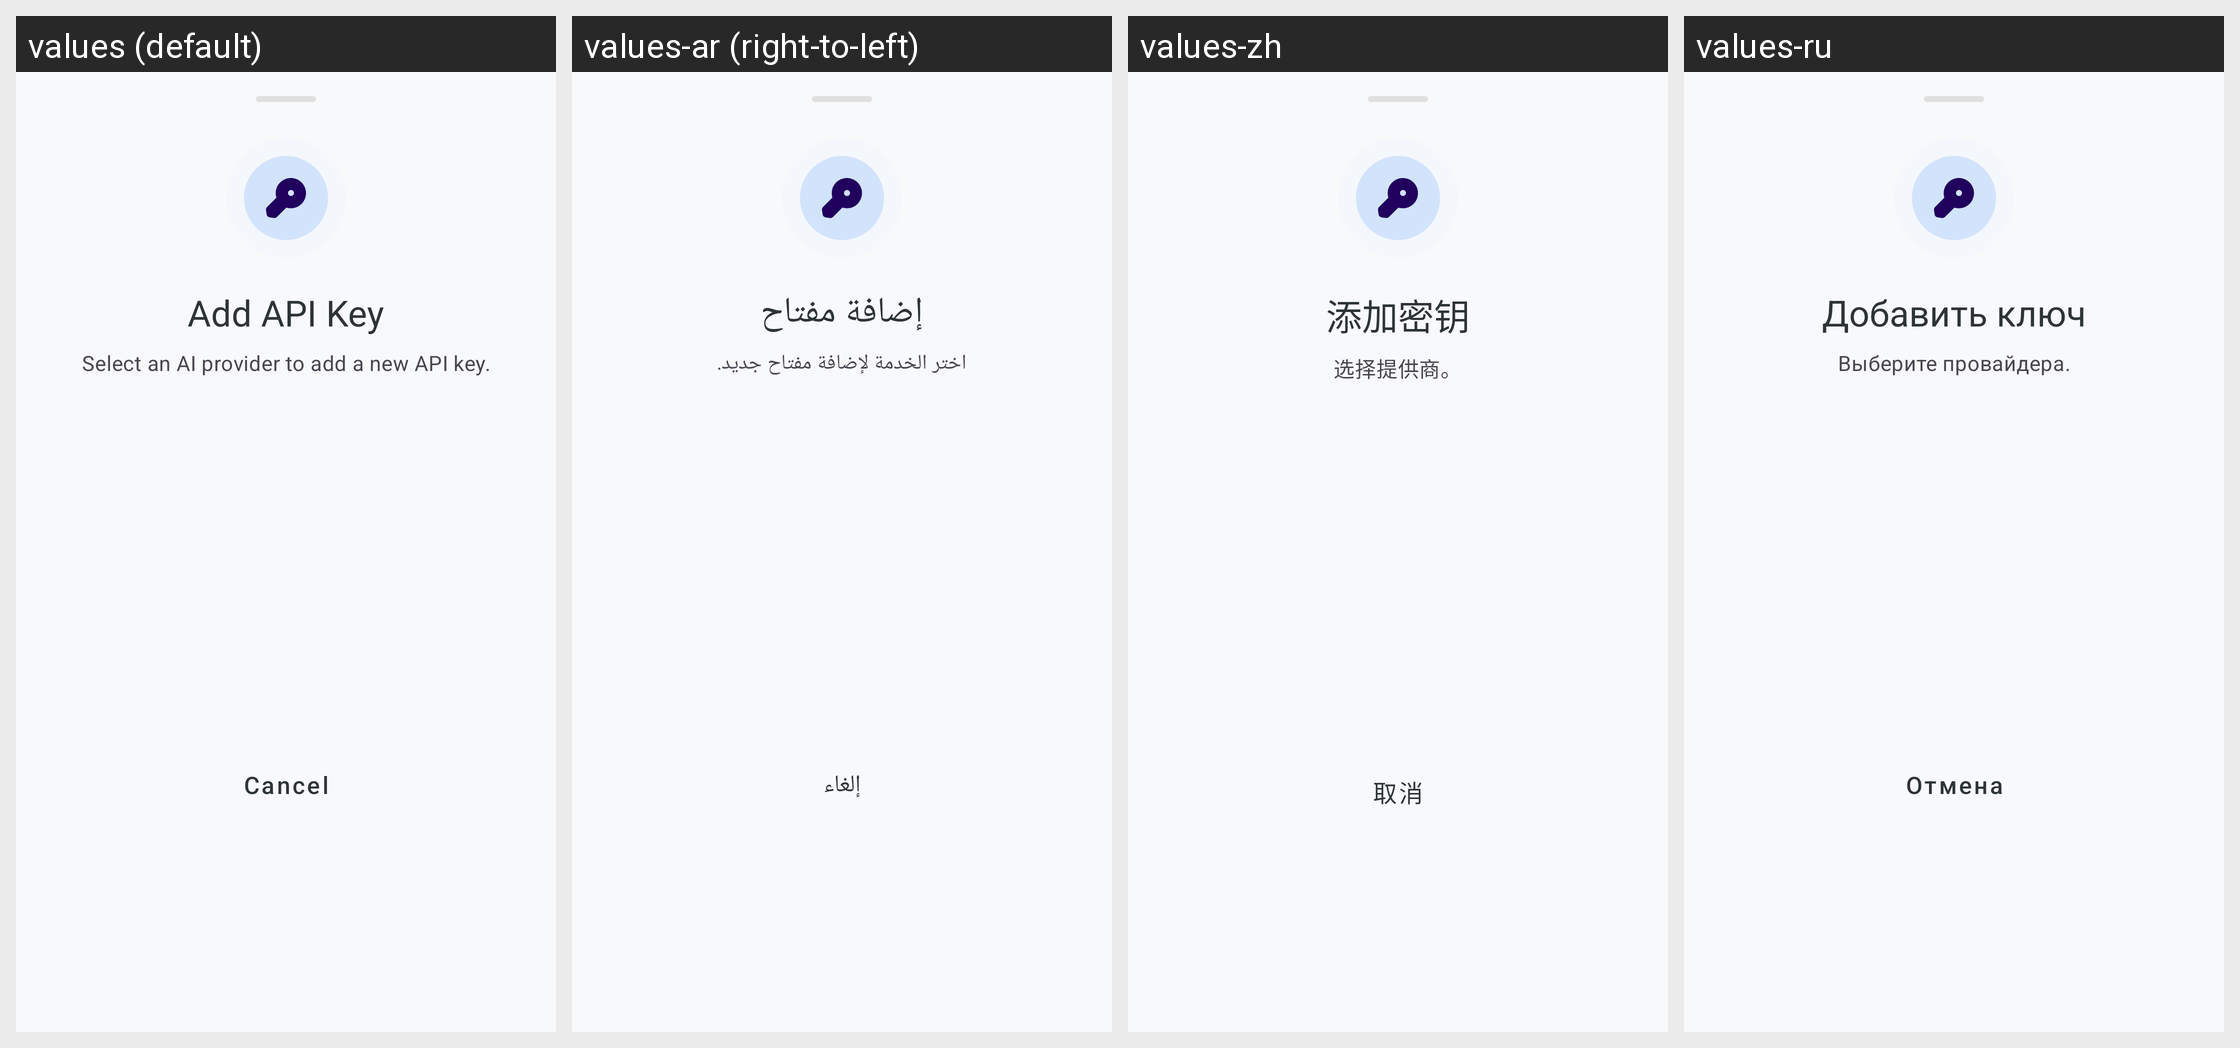

The same Android screen rendered under several of its app's locales, left to right. List the strings drawn on it with the default value and each locale's translation.
Android screen res/layout/bottom_sheet_add_api_key.xml rendered under 4 locales, left to right: values (default), values-ar (right-to-left), values-zh, values-ru. Device: Nexus 5 (rendered at 1080×1920; each locale shown at half size, 540×960, under a caption strip naming it); theme Theme.KGPT.
Other locales in the repository, not shown: values-bn, values-de, values-es, values-fr, values-hi, values-id, values-it, values-ja, values-ko, values-nl, values-pl, values-pt, values-sw, values-th, values-tr, values-ur, values-vi.
Strings drawn on this screen, with the default value and each locale's value (text and hints the layout hard-codes, and strings that could not be matched under every locale, appear in the picture but are not listed):

title_add_api_key
  values: Add API Key
  values-ar: إضافة مفتاح
  values-zh: 添加密钥
  values-ru: Добавить ключ

desc_add_api_key
  values: Select an AI provider to add a new API key.
  values-ar: اختر الخدمة لإضافة مفتاح جديد.
  values-zh: 选择提供商。
  values-ru: Выберите провайдера.

btn_cancel
  values: Cancel
  values-ar: إلغاء
  values-zh: 取消
  values-ru: Отмена
